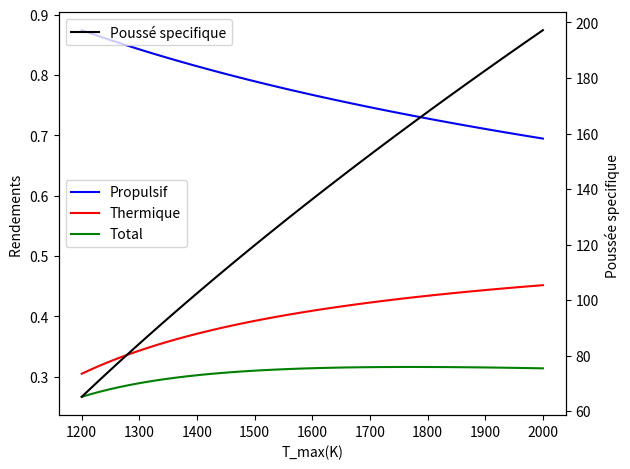

The script that saved this image:
import numpy as np
import math as math
import matplotlib.pyplot as plt


#air
r=287
gamma=1.4
cp=gamma*r/(gamma-1)

#after combustion
r_2=291.6
gamma_2= 1.33
cp_2=gamma_2*r_2/(gamma_2-1)

#kerosene calorific power

P_kerosene=42800000  #J/kg


M0=0.75
alt_feet = 35000 #feet
alt = alt_feet*0.3048
p0 = 22700 #pa
t0 = 217 # K

bypass=11
psi_intake=0.97
r_comp=41
n_comp=0.9
n_fan=0.92
n_comb=0.99
psi_comb=0.95
#t_max = 1640 #kelvin
n_shaft=0.98
n_hp=0.89
n_lp=0.90
psi_nozzle=0.97
n_fan=0.92

mass_flow = 215
mass_core = mass_flow/(bypass+1)
mass_fan = mass_flow - mass_core 

counter=0
array_propu=[]
array_thermal=[]
array_specific=[]
array_t_max=[]
array_total=[]




for t_max in np.linspace(1200,2000,50):
	

	#intake
	pi0=(1+(gamma-1)*0.5*M0**2)**(gamma/(gamma-1))*p0 #total pressure before intake
	pi2=psi_intake*pi0 #total pressure after intake
	ti0=(1+0.5*(gamma-1)*M0**2)*t0 #total temperature before and after intake (isentropic)
	ti2=ti0
	a0=math.sqrt(gamma*r*t0)
	v0=a0*M0

	#compressor
	pi3=pi2*r_comp  #total pressure after compressor
	ti3=r_comp**((gamma-1)/(gamma*n_comp))*ti0  #total temperature after compressor
	w_comp=mass_core*(ti3-ti2)*cp

	#combustion chamber
	f=(cp_2*t_max-cp*ti3)/(n_comb*P_kerosene-cp_2*t_max) #fuel to air ratio
	pi4=pi3*psi_comb
	ti4=t_max

	#high pressure turbine
	w_hpturb=-w_comp/n_shaft
	ti45=w_hpturb/(mass_core*(1+f)*cp_2)+ti4
	pi45=pi4/(ti4/ti45)**(gamma_2/(n_hp*(gamma_2-1)))

	#low pressure

	M_fict=math.sqrt( ((pi45/p0)** ((gamma_2-1)/gamma_2)  -1)  *2/   (gamma_2-1))

	t_fict=ti45/(1+M_fict**2*0.5*(gamma_2-1))
	a_fict=math.sqrt(gamma_2*r_2*t_fict)
	v_fict=M_fict*a_fict
	w_fict=0.5*mass_core*(1+f)*v_fict**2-0.5*mass_core*v0**2


	w_fan=bypass/(2+bypass)*w_fict
	w_lpturb=-w_fan
	ti5=w_lpturb/(mass_core*(1+f)*cp_2)+ti45
	pi5=pi45/(ti45/ti5)**(gamma_2/(n_lp*(gamma_2-1)))

	#nozzle

	pi9=psi_nozzle*pi5
	ti9=ti5

	M9=math.sqrt( ((pi9/p0)** ((gamma_2-1)/gamma_2)  -1)  *2/   (gamma_2-1))
	t9=ti9/(1+0.5*(gamma_2-1)*M9**2)
	a9=math.sqrt(gamma_2*r_2*t9)
	v9=a9*M9

	#fan

	ti12=ti2
	pi12=pi2

	ti17=w_fan*n_shaft/((mass_fan)*cp)+ti12
	pi17=pi12*(ti17/ti12)**(gamma*n_fan/(gamma-1))
	pi19=pi17*psi_nozzle
	M19=math.sqrt( ((pi19/p0)** ((gamma-1)/gamma)  -1)  *2/   (gamma-1))
	ti19=ti17

	t19=ti17/(1+0.5*(gamma-1)*M19**2)
	a19=math.sqrt(gamma*r*t19)
	v19=a19*M19


	#efficiencies

	#variation in KE
	w_ce=0.5*mass_core*((1+f)*v9**2-v0**2)+0.5*mass_fan*(v19**2-v0**2)

	#calorific energy
	w_f=P_kerosene*f*mass_core

	#force
	Fx=mass_core*((1+f)*v9-v0)+mass_fan*(v19-v0)

	#propulsive power
	w_p=Fx*v0


	n_thermal=w_ce/w_f

	n_propu=w_p/w_ce

	n_total=n_thermal*n_propu


	#specific consumption
	c_s=mass_core*f/Fx

	#specific thrust

	F_s=Fx/mass_flow
	
	
	counter=counter+1
	array_propu.append(n_propu)
	array_total.append(n_total)
	array_thermal.append(n_thermal)
	array_specific.append(F_s)
	array_t_max.append(t_max)
	
fig, ax1 = plt.subplots()


color = 'k'


ax1.plot(array_t_max,array_propu,'b',label='Propulsif')
ax1.plot(array_t_max,array_thermal,'r',label='Thermique')
ax1.plot(array_t_max,array_total,'g',label='Total')

ax1.set_xlabel('T_max(K)')
ax1.set_ylabel('Rendements ', color=color)
ax1.tick_params(axis='y', labelcolor=color)

fig1=plt.legend(loc='center left')

ax2=ax1.twinx()

ax2.set_ylabel('Poussée specifique ', color=color)
ax2.plot(array_t_max,array_specific,'k',label='Poussé specifique')

fig1=plt.legend(loc='best')




fig.tight_layout()
plt.savefig('tmax.png')

	
	
